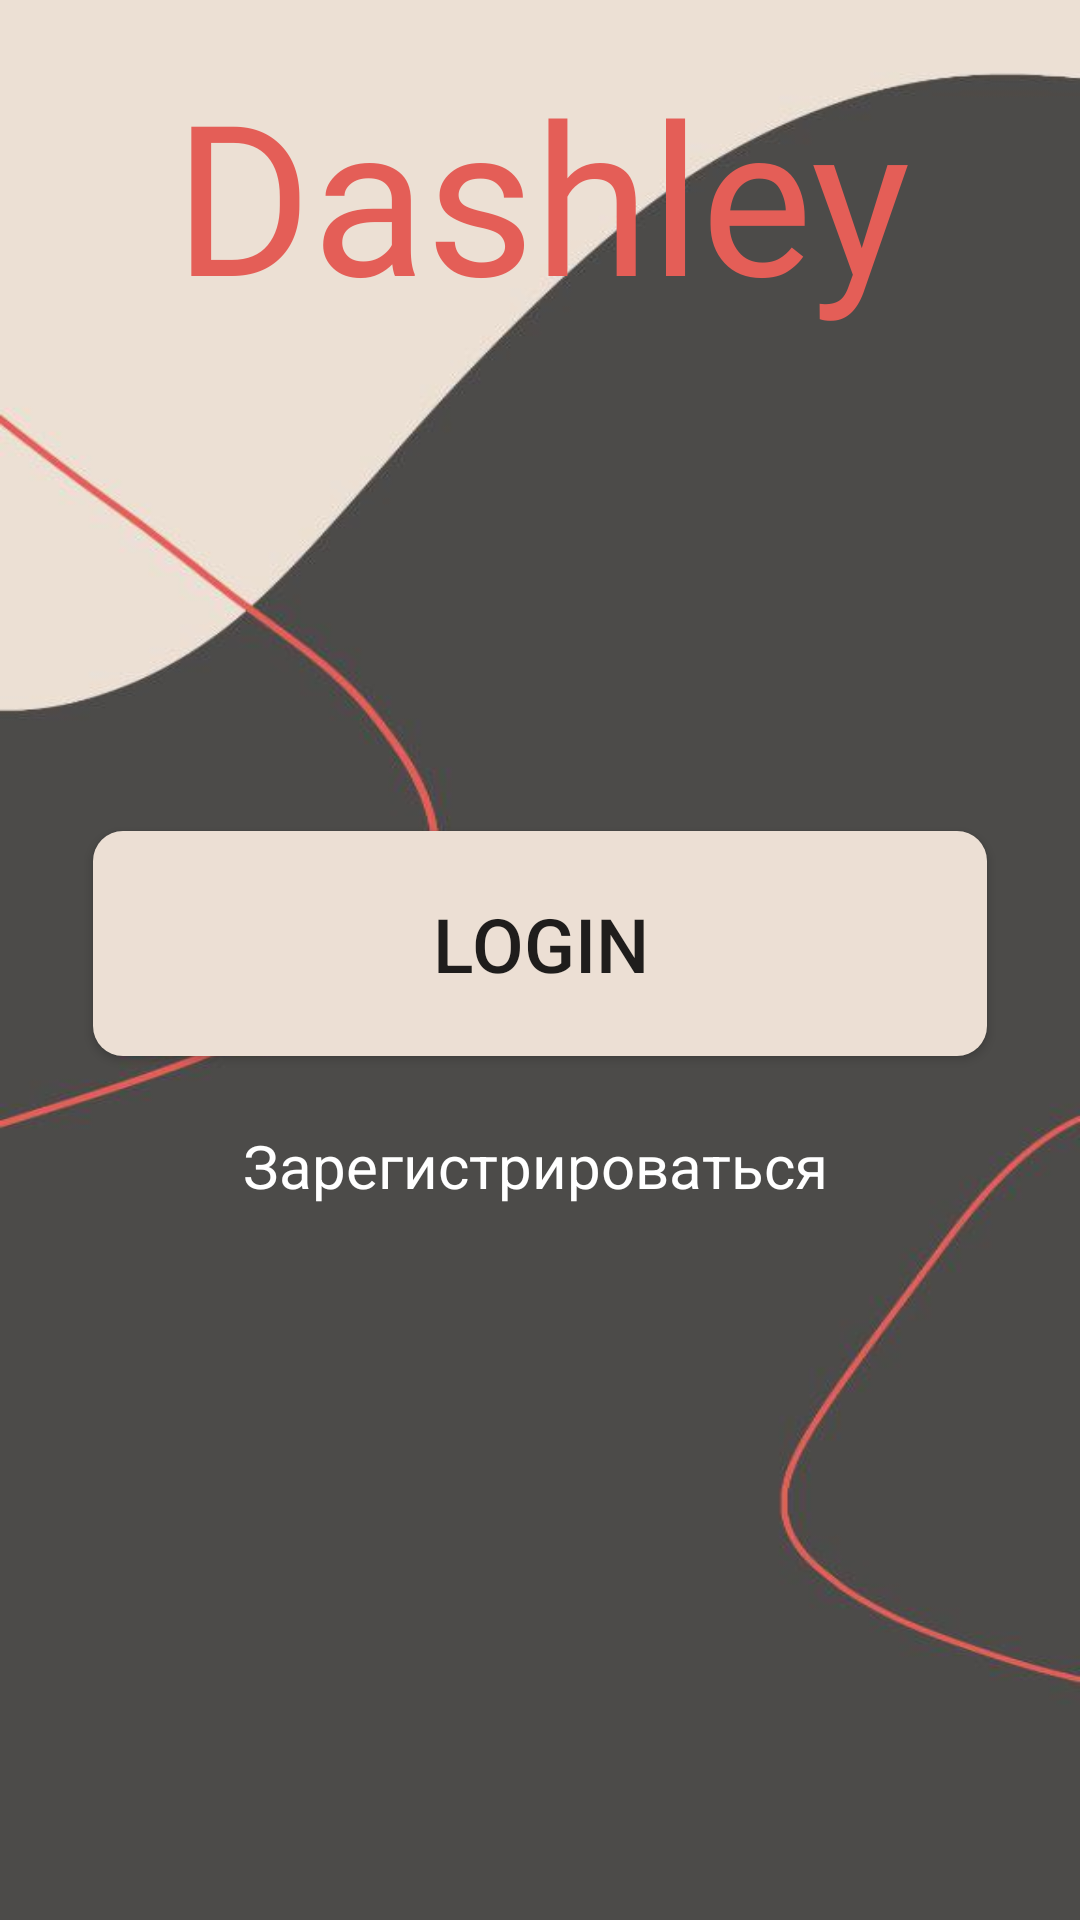

Write the Android layout XML for this screen, with the resource values it uses.
<!-- AndroidManifest.xml: application theme Theme.MyApplication -->
<!-- res/layout/activity_main.xml -->
<?xml version="1.0" encoding="utf-8"?>
<androidx.constraintlayout.widget.ConstraintLayout xmlns:android="http://schemas.android.com/apk/res/android"
    xmlns:app="http://schemas.android.com/apk/res-auto"
    xmlns:tools="http://schemas.android.com/tools"
    android:id="@+id/main"
    android:layout_width="match_parent"
    android:layout_height="match_parent"
    android:background="@drawable/background"
    android:orientation="vertical"
    tools:context=".MainActivity">


    <TextView
        android:id="@+id/editTextText"
        android:layout_width="372dp"
        android:layout_height="97dp"
        android:layout_marginTop="128dp"
        android:layout_marginBottom="164dp"
        android:ems="10"
        android:gravity="center"
        android:inputType="text"
        android:text="Dashley"
        android:fontFamily="@font/sunday"
        android:textColor="#E45E57"
        android:textSize="70sp"
        app:layout_constraintBottom_toTopOf="@+id/button_login_start"
        app:layout_constraintEnd_toEndOf="parent"
        app:layout_constraintStart_toStartOf="parent"
        app:layout_constraintTop_toTopOf="parent" />

    <Button
        android:id="@+id/button_login_start"
        android:layout_width="298dp"
        android:layout_height="75dp"
        android:layout_marginStart="52dp"
        android:layout_marginEnd="52dp"
        android:layout_marginBottom="400dp"
        android:background="@drawable/button_signup"
        android:text="Login"
        android:textSize="25sp"
        app:layout_constraintBottom_toBottomOf="parent"
        app:layout_constraintEnd_toEndOf="parent"
        app:layout_constraintStart_toStartOf="parent"
        app:layout_constraintTop_toBottomOf="@+id/editTextText"
        app:layout_constraintVertical_bias="1.0" />

    <TextView
        android:id="@+id/textView2"
        android:layout_width="384dp"
        android:layout_height="73dp"
        android:gravity="center"
        android:text="Зарегистрироваться"
        android:textColor="#FFFFFF"
        android:textSize="20sp"
        app:layout_constraintBottom_toBottomOf="parent"
        app:layout_constraintEnd_toEndOf="parent"
        app:layout_constraintHorizontal_bias="0.592"
        app:layout_constraintStart_toStartOf="parent"
        app:layout_constraintTop_toBottomOf="@+id/button_login_start"
        app:layout_constraintVertical_bias="0.0" />

</androidx.constraintlayout.widget.ConstraintLayout>
<!-- resources referenced by this layout -->
<resources>
  <!-- drawable background: jpg bitmap (drawable, 15798 bytes) -->
  <!-- drawable button_signup (drawable) -->
  <?xml version="1.0" encoding="utf-8"?>
  <shape xmlns:android="http://schemas.android.com/apk/res/android" android:shape="rectangle">
      <corners android:radius="10dp"></corners>
      <solid android:color="#ECDFD4"></solid>
  </shape>
  <style name="Theme.MyApplication" parent="Base.Theme.MyApplication" />
  <style name="Base.Theme.MyApplication" parent="Base.Theme.AppCompat.Light.DarkActionBar"> 
          
          
      </style>
</resources>
